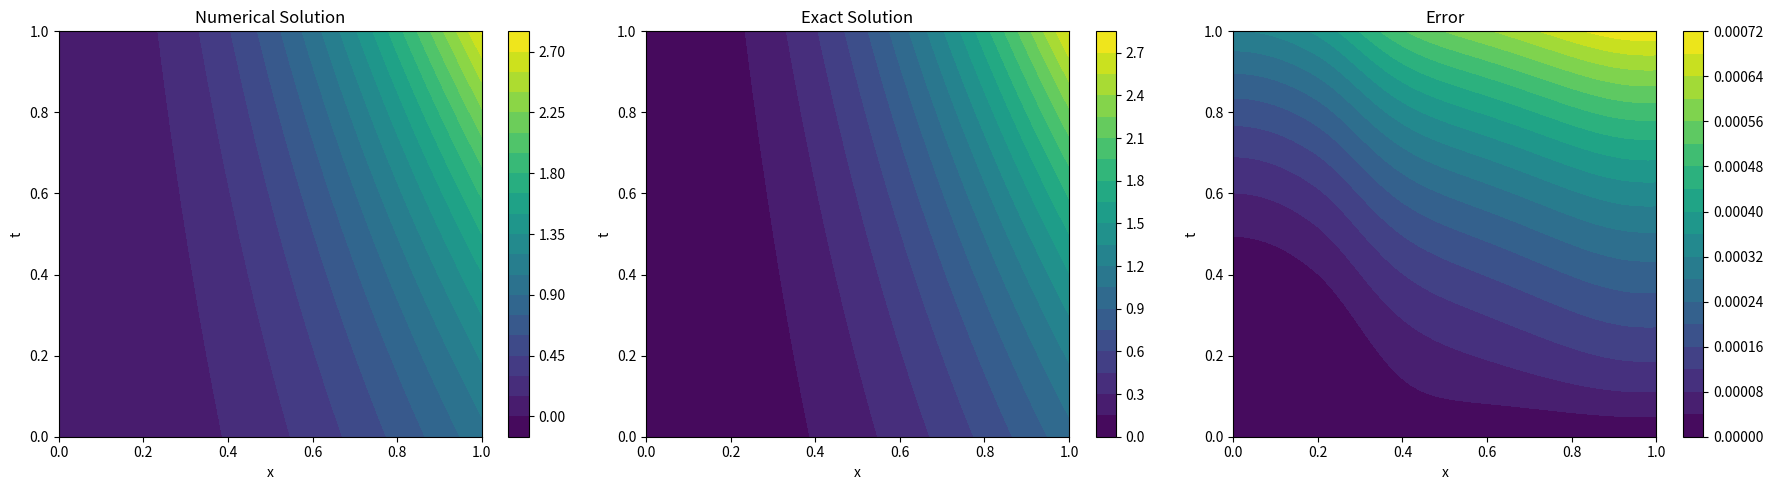

Reproduce this figure in Python.
"""
抛物线方程求解

方程形式：
    u_{t} -u_{xx}+b(x,t)u_{x}+c(x,t)u(x,t)=f(x,t),  a < x < b, t>0

边界条件：
    u_x(a,t)=g1(t) ,u_x(b,t)=g2(t)
    u(x,0)=u0(x)

具体问题：
    u_{t} -u_{xx}+2x*u_{x}-u(x,t)=exp^t * (4 * x^2 - 2),  0 < x < 1, t>0

边界条件：
    u_x(0,t)=0 ,u_x(1,t)=2e^t
    u(x,0)=x^2

精确解：
    u(x, y) = (x^2)*e^t

"""
import matplotlib.pyplot as plt
import numpy as np
from scipy.sparse import diags
from scipy.sparse.linalg import spsolve, gmres


class PDESolver:
    def __init__(self, n, m, x_left_boundary, x_right_boundary, t_left_boundary, t_right_boundary, g1, g2, u0, b, c, f):
        # 初始化空间和时间离散参数
        self.xn = n
        self.xh = (x_right_boundary - x_left_boundary) / n
        self.x_left = x_left_boundary
        self.x_right = x_right_boundary
        self.x = np.linspace(x_left_boundary, x_right_boundary, n + 1)

        self.tn = m
        self.th = (t_right_boundary - t_left_boundary) / m
        self.t_left = t_left_boundary
        self.t_right = t_right_boundary
        self.t = np.linspace(t_left_boundary, t_right_boundary, m + 1)

        self.g1 = g1     # 左边界函数
        self.g2 = g2     # 右边界函数
        self.u0 = u0     # 初始条件函数
        self.b = b       # u_x系数
        self.c = c       # u 系数
        self.f = f       # 源项

        self.U = np.zeros((self.xn + 1, self.tn + 1))
        self.MSE = None

    def build_A(self, k):
        # 创建隐式差分格式中的系数矩阵
        xh2 = self.xh ** 2
        xh = self.xh
        th = self.th
        N = self.xn + 1

        # 计算系数矩阵的对角线元素
        main_diag = np.ones(N) * (1 / th +2 / xh2) + self.c(self.x, self.t[k + 1])
        upper_diag = np.ones(N - 1) * (-1 / xh2) + self.b(self.x[:-1], self.t[k + 1]) / (2 * xh)
        lower_diag = np.ones(N - 1) * (-1 / xh2) - self.b(self.x[1:], self.t[k + 1]) / (2 * xh)

        # 修正边界条件
        upper_diag[0] = -2/xh2
        lower_diag[-1]= -2/xh2

        A = diags([main_diag, upper_diag, lower_diag], [0, 1, -1], format='csr')
        return A

    def solve(self):
        self.U[:, 0] = self.u0(self.x)
        for k in range(self.tn):
            F = self.f(self.x, self.t[k + 1]) + self.U[:, k] / self.th

            # 边界条件处理 (Neumann条件)
            F[0] += -2 / self.xh * self.g1(self.t[k + 1])-self.b(self.x[0], self.t[k + 1])*self.g1(self.t[k + 1])
            F[-1] -= -2/ self.xh * self.g2(self.t[k + 1])+self.b(self.x[-1], self.t[k + 1])*self.g2(self.t[k + 1])

            A = self.build_A(k)

            # 选择迭代法求解，提高大规模网格计算性能
            self.U[:, k + 1], _ = gmres(A, F)

        # 计算误差
        x, t = np.meshgrid(self.x, self.t, indexing='ij')
        exact_solution = (x**2)*np.exp(t)
        self.MSE = np.mean((self.U - exact_solution) ** 2)

    def plot_results(self):
        # 生成数值解、精确解和误差的图像
        x, t = np.meshgrid(self.x, self.t, indexing='ij')
        exact_solution = (x**2)*np.exp(t)
        error = np.abs(self.U - exact_solution)

        fig, ax = plt.subplots(1, 3, figsize=(18, 5))

        # 绘制数值解
        cp1 = ax[0].contourf(x, t, self.U, 20, cmap='viridis')
        fig.colorbar(cp1, ax=ax[0])
        ax[0].set_title('Numerical Solution')
        ax[0].set_xlabel('x')
        ax[0].set_ylabel('t')

        # 绘制精确解
        cp2 = ax[1].contourf(x, t, exact_solution, 20, cmap='viridis')
        fig.colorbar(cp2, ax=ax[1])
        ax[1].set_title('Exact Solution')
        ax[1].set_xlabel('x')
        ax[1].set_ylabel('t')

        # 绘制误差
        cp3 = ax[2].contourf(x, t, error, 20, cmap='viridis')
        fig.colorbar(cp3, ax=ax[2])
        ax[2].set_title('Error')
        ax[2].set_xlabel('x')
        ax[2].set_ylabel('t')

        plt.tight_layout()
        plt.show()


if __name__ == "__main__":
    # 定义边界条件函数
    def g1(t):
        return 0  # u_x(0,t)=0

    def g2(t):
        return 2 * np.exp(t)  # u_x(1,t)=2e^t

    def u0(x):
        return x ** 2


    def f(x, t):
        return np.exp(t) * (4 * x**2 - 2)  # 根据方程推导调整

    def b(x, t):
        return 2 * x  # b(x,t)=2x

    def c(x, t):
        return -1  # c(x,t)=-1

    n, m = 50, 200
    solver = PDESolver(n, m, 0, 1, 0, 1, g1, g2, u0, b, c, f)
    solver.solve()
    solver.plot_results()
    print(f"均方误差 (MSE): {solver.MSE:.6e}")

